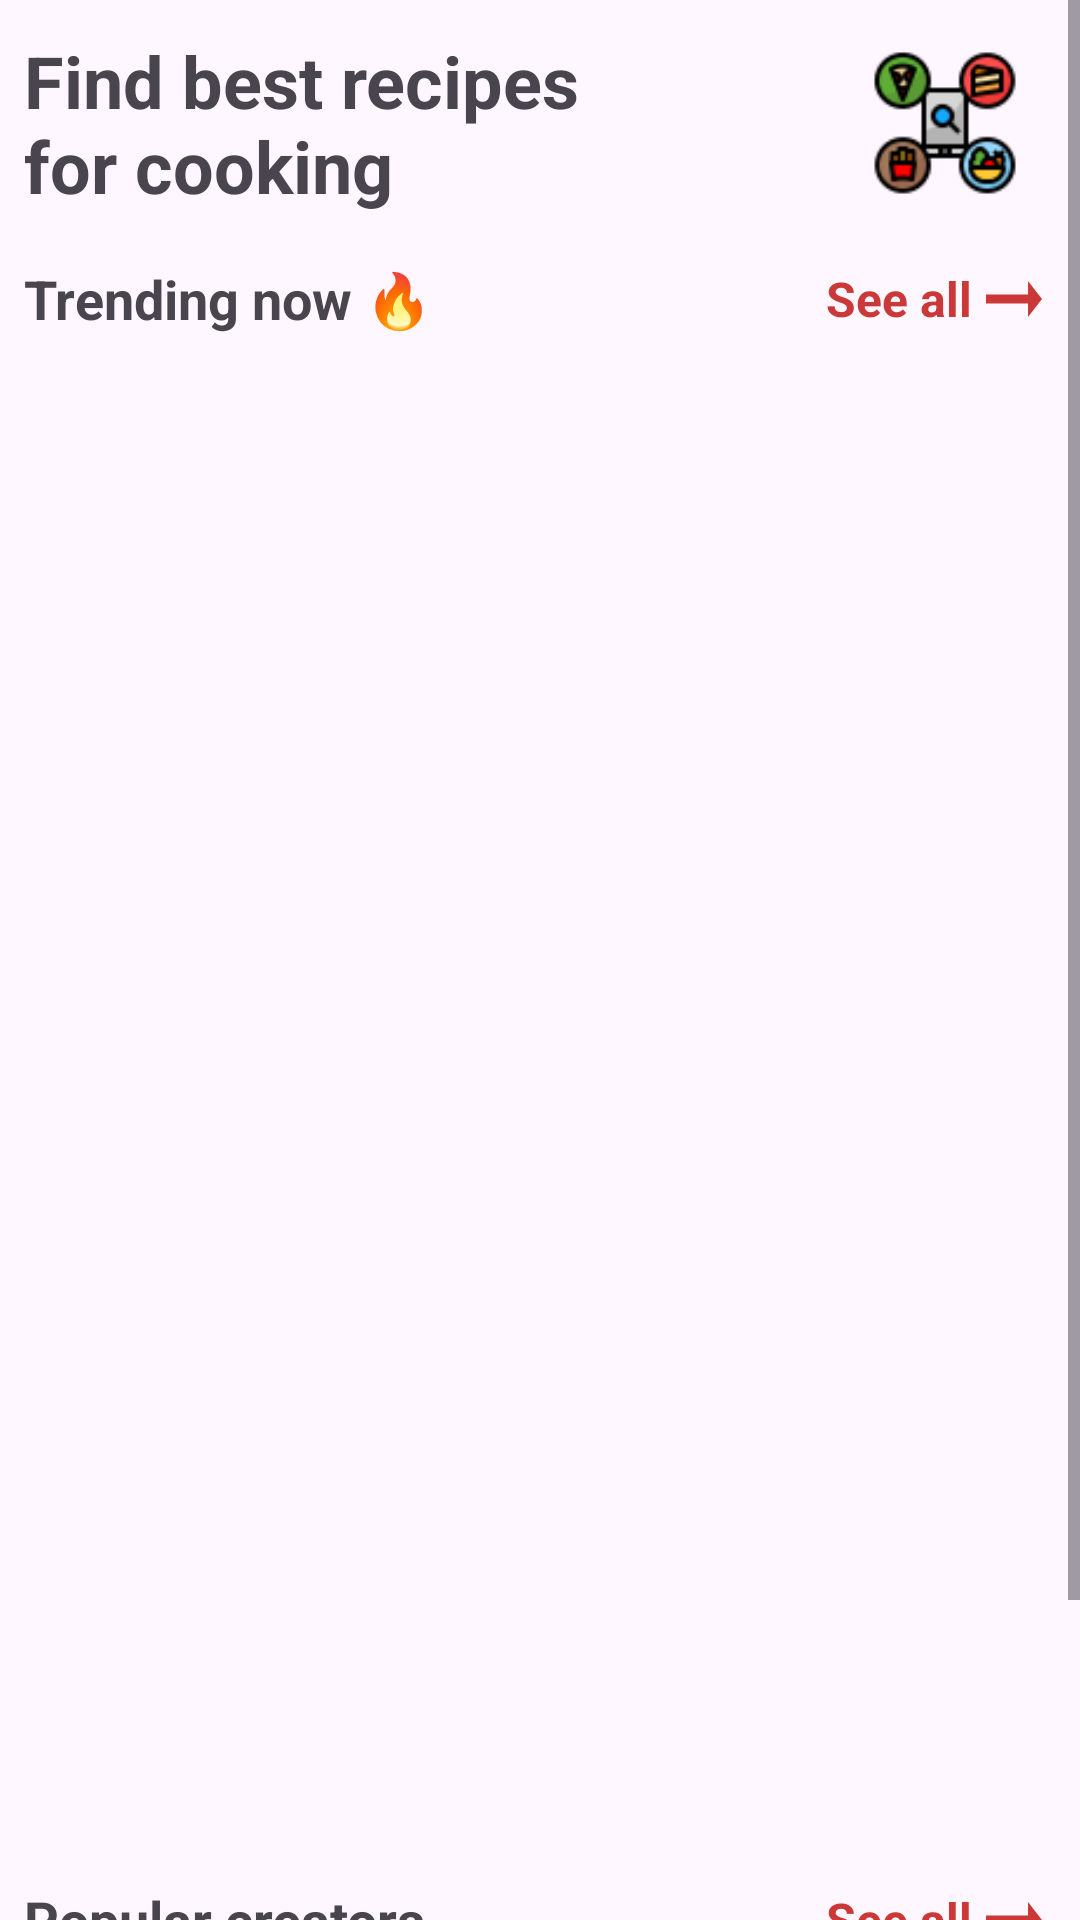

Reconstruct the res/layout file that produces this screen, plus the resources it refers to.
<!-- AndroidManifest.xml: application theme Base.Theme.RecipesApp -->
<!-- res/layout/fragment_home.xml -->
<?xml version="1.0" encoding="utf-8"?>
<ScrollView xmlns:android="http://schemas.android.com/apk/res/android"
    xmlns:app="http://schemas.android.com/apk/res-auto"
    xmlns:tools="http://schemas.android.com/tools"
    android:layout_width="match_parent"
    android:layout_height="match_parent"
    android:orientation="vertical"
    tools:context=".fragments.HomeFragment">

    <androidx.constraintlayout.widget.ConstraintLayout
        android:layout_width="match_parent"
        android:layout_height="wrap_content"
        android:padding="8dp">

        <androidx.appcompat.widget.AppCompatImageView
            android:id="@+id/img"
            android:layout_width="50dp"
            android:layout_height="50dp"
            android:layout_marginHorizontal="12dp"
            android:layout_marginTop="8dp"
            android:src="@drawable/food_app"
            app:layout_constraintEnd_toEndOf="parent"
            app:layout_constraintTop_toTopOf="parent"/>

        <TextView
            android:id="@+id/title_text_view"
            android:layout_width="wrap_content"
            android:layout_height="wrap_content"
            android:text="@string/home_fragment_title"
            android:textSize="24sp"
            android:textStyle="bold"
            app:layout_constraintStart_toStartOf="parent"
            app:layout_constraintTop_toTopOf="@id/img"
            app:layout_constraintBottom_toBottomOf="@id/img"/>


        <TextView
            android:id="@+id/trending_now_text_view"
            android:layout_width="wrap_content"
            android:layout_height="wrap_content"
            android:layout_marginTop="16dp"
            android:text="@string/trending_now"
            android:textSize="18sp"
            android:textStyle="bold"
            app:layout_constraintStart_toStartOf="parent"
            app:layout_constraintTop_toBottomOf="@id/title_text_view" />

        <TextView
            android:id="@+id/see_all_trending_recipes"
            android:layout_width="wrap_content"
            android:layout_height="wrap_content"
            android:gravity="center"
            android:text="@string/see_all"
            android:textColor="@color/primary_60"
            android:textSize="16sp"
            android:textStyle="bold"
            app:drawableEndCompat="@drawable/arrow_right_red"
            app:layout_constraintBottom_toBottomOf="@id/trending_now_text_view"
            app:layout_constraintEnd_toEndOf="parent"
            app:layout_constraintTop_toTopOf="@id/trending_now_text_view" />

        <androidx.recyclerview.widget.RecyclerView
            android:id="@+id/trending_recipes_recycler_view"
            android:layout_width="match_parent"
            android:layout_height="500dp"
            android:layout_marginTop="8dp"
            app:layout_constraintEnd_toEndOf="@id/see_all_trending_recipes"
            app:layout_constraintStart_toStartOf="@id/trending_now_text_view"
            app:layout_constraintTop_toBottomOf="@id/trending_now_text_view" />


        <TextView
            android:id="@+id/popular_creators_text_view"
            android:layout_width="wrap_content"
            android:layout_height="wrap_content"
            android:layout_marginTop="8dp"
            android:text="@string/popular_creators"
            android:textSize="18sp"
            android:textStyle="bold"
            app:layout_constraintStart_toStartOf="@id/trending_recipes_recycler_view"
            app:layout_constraintTop_toBottomOf="@id/trending_recipes_recycler_view" />

        <TextView
            android:id="@+id/see_all_popular_creators"
            android:layout_width="wrap_content"
            android:layout_height="wrap_content"
            android:gravity="center"
            android:text="@string/see_all"
            android:textColor="@color/primary_60"
            android:textSize="16sp"
            android:textStyle="bold"
            app:drawableEndCompat="@drawable/arrow_right_red"
            app:layout_constraintBottom_toBottomOf="@id/popular_creators_text_view"
            app:layout_constraintEnd_toEndOf="parent"
            app:layout_constraintTop_toTopOf="@id/popular_creators_text_view" />

        <androidx.recyclerview.widget.RecyclerView
            android:id="@+id/popular_creators_recycler_view"
            android:layout_width="match_parent"
            android:layout_height="100dp"
            android:layout_marginTop="8dp"
            app:layout_constraintEnd_toEndOf="parent"
            app:layout_constraintStart_toStartOf="@id/popular_creators_text_view"
            app:layout_constraintTop_toBottomOf="@id/popular_creators_text_view" />

        <include
            android:id="@+id/loading_progress_bar"
            layout="@layout/progress_bar" />

    </androidx.constraintlayout.widget.ConstraintLayout>
</ScrollView>
<!-- res/layout/progress_bar.xml (included above) -->
<?xml version="1.0" encoding="utf-8"?>
<ProgressBar xmlns:android="http://schemas.android.com/apk/res/android"
    xmlns:app="http://schemas.android.com/apk/res-auto"
    style="?android:attr/progressBarStyleLarge"
    android:layout_width="wrap_content"
    android:layout_height="wrap_content"
    android:indeterminate="true"
    android:indeterminateTint="@color/primary_80"
    android:indeterminateTintMode="src_atop"
    android:visibility="gone"
    app:layout_constraintBottom_toBottomOf="parent"
    app:layout_constraintEnd_toEndOf="parent"
    app:layout_constraintStart_toStartOf="parent"
    app:layout_constraintTop_toTopOf="parent" />
<!-- resources referenced by this layout -->
<resources>
  <color name="primary_60">#CB3838</color>
  <color name="primary_80">#9E2B2B</color>
  <!-- drawable arrow_right_red (drawable) -->
  <vector xmlns:android="http://schemas.android.com/apk/res/android"
      android:width="28dp"
      android:height="36dp"
      android:autoMirrored="true"
      android:tint="@color/primary_60"
      android:viewportWidth="24"
      android:viewportHeight="24">
      <path
          android:fillColor="@color/primary_60"
          android:pathData="M16.01,11H4v2h12.01v3L20,12l-3.99,-4z" />
  </vector>
  <!-- drawable food_app: png bitmap (drawable, 4917 bytes) -->
  <string name="home_fragment_title">Find best recipes \nfor cooking</string>
  <string name="popular_creators">Popular creators</string>
  <string name="see_all">See all</string>
  <string name="trending_now">Trending now 🔥</string>
  <style name="Base.Theme.RecipesApp" parent="Theme.Material3.DayNight.NoActionBar">
          
          
          <item name="colorPrimary">@color/primary_40</item>
          <item name="colorPrimaryDark">@color/primary_60</item>
          <item name="colorAccent">@color/secondary_10</item>
      </style>
  <color name="primary_40">#E86565</color>
  <color name="secondary_10">#FFDEAA</color>
</resources>
